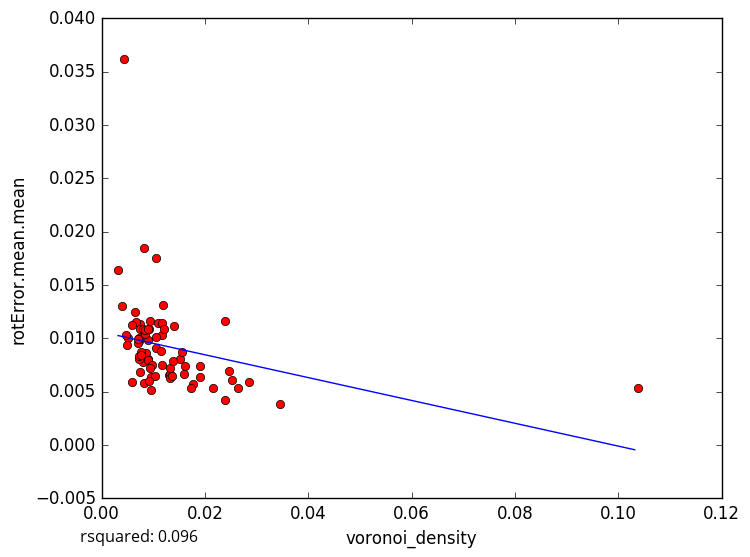

Values plotted in this chart, from the file beside it:
voronoi_density, rotError.mean.mean
0.008088, 0.007812
0.009557, 0.005181
0.01169, 0.007453
0.03446, 0.003803
0.02151, 0.005305
0.009251, 0.01087
0.005192, 0.01004
0.007228, 0.009763
0.01295, 0.006543
0.0177, 0.005747
0.01905, 0.006322
0.02531, 0.006095
0.02469, 0.006951
0.01739, 0.005307
0.02381, 0.004196
0.02857, 0.005868
0.009042, 0.008033
0.007137, 0.009576
0.007402, 0.01138
0.01315, 0.006647
0.004845, 0.009409
0.008669, 0.008626
0.01045, 0.01752
0.005952, 0.005859
0.01511, 0.008059
0.01316, 0.007194
0.02381, 0.01166
0.008129, 0.0185
0.00905, 0.007948
0.007215, 0.008085
0.007192, 0.008288
0.01053, 0.009052
0.004009, 0.01305
0.004805, 0.01029
0.006711, 0.0115
0.005829, 0.01128
0.02632, 0.005351
0.009389, 0.01165
0.008923, 0.009853
0.01905, 0.00737
0.00643, 0.01242
0.007402, 0.0109
0.0155, 0.008705
0.009524, 0.006335
0.007246, 0.01001
0.006977, 0.009948
0.01086, 0.01145
0.009768, 0.007467
0.01163, 0.01027
0.007651, 0.008665
0.01399, 0.01119
0.01141, 0.008781
0.01379, 0.007872
0.007692, 0.008391
0.01183, 0.01315
0.00845, 0.01036
0.01322, 0.006295
0.01058, 0.01009
0.0117, 0.01144
0.01212, 0.01083
... 18 more rows
